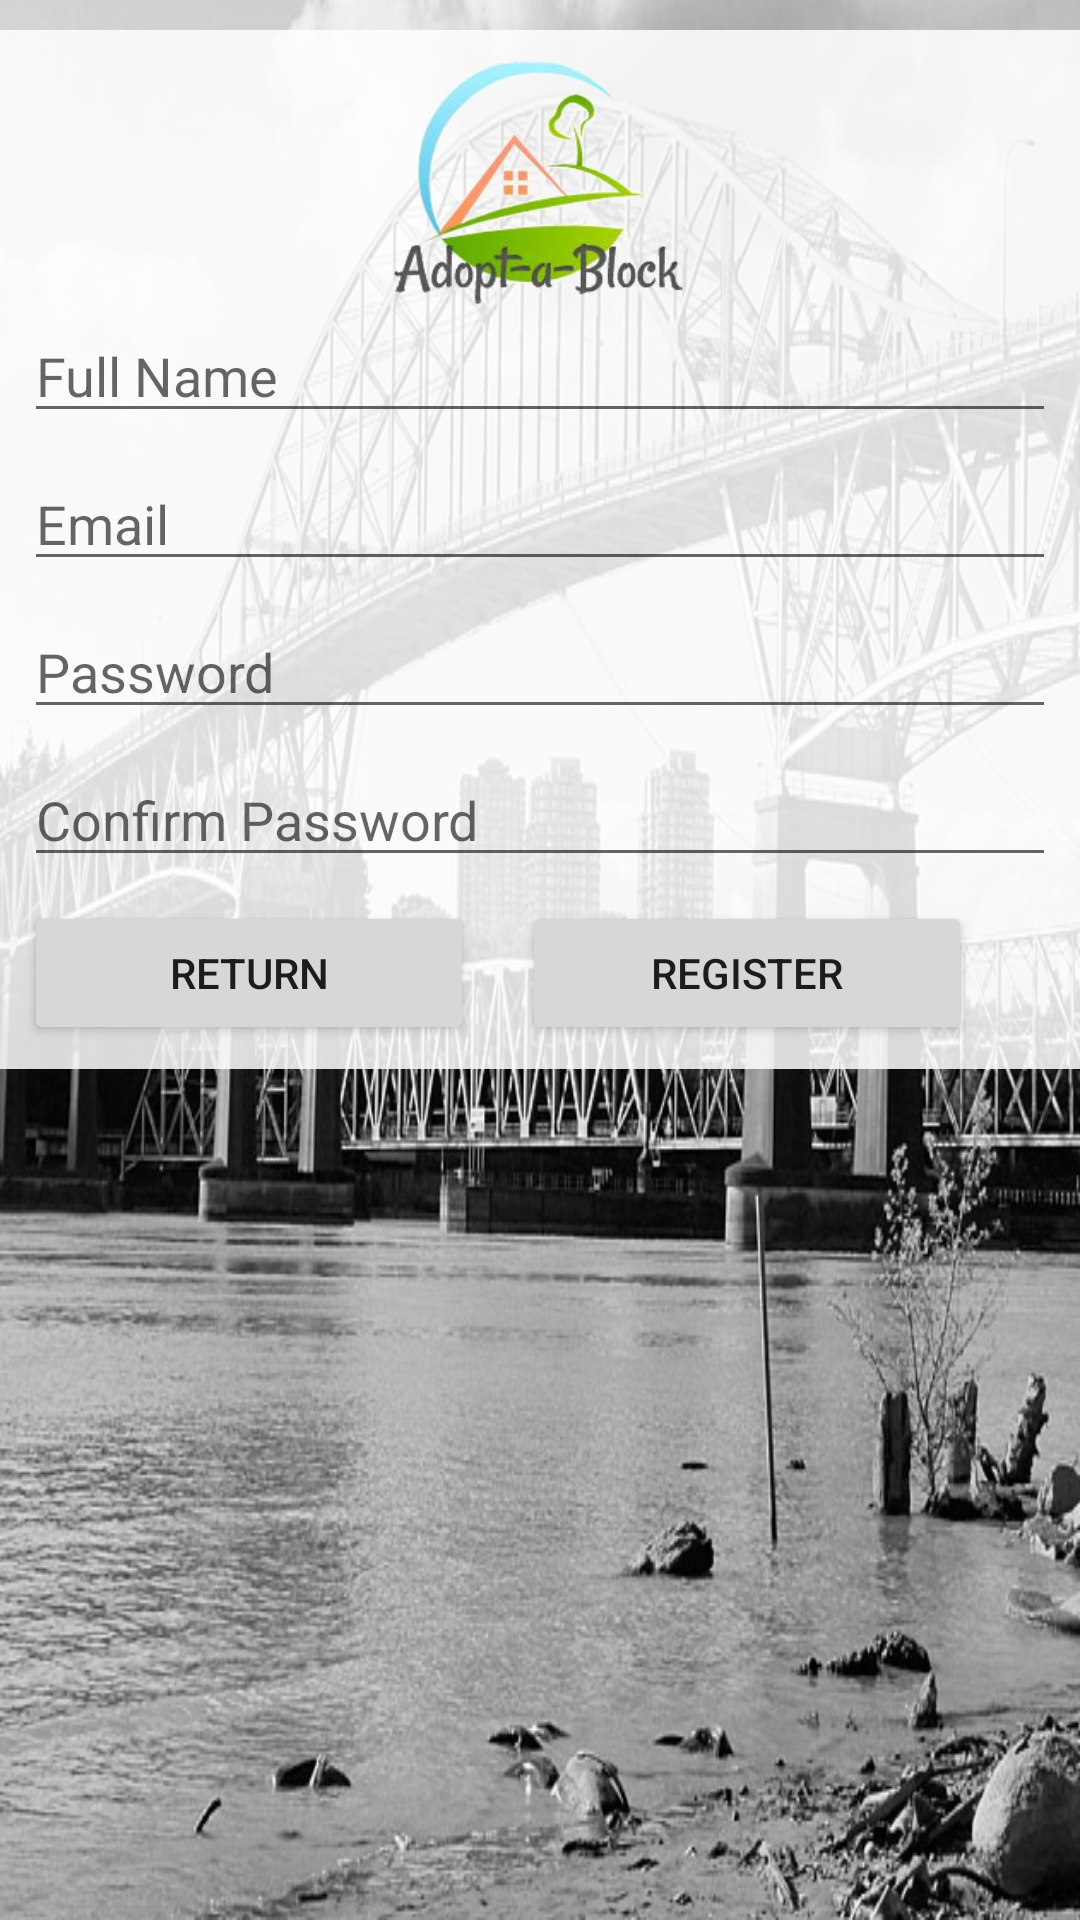

This screen was rendered from an Android layout file. Write that file and the resources it references.
<!-- AndroidManifest.xml: application theme AppTheme -->
<!-- res/layout/activity_register.xml -->
<?xml version="1.0" encoding="utf-8"?>
<android.support.constraint.ConstraintLayout xmlns:android="http://schemas.android.com/apk/res/android"
    xmlns:app="http://schemas.android.com/apk/res-auto"
    xmlns:tools="http://schemas.android.com/tools"
    android:layout_width="match_parent"
    android:layout_height="match_parent"
    android:background="@drawable/pattullo_bridge"
    android:paddingBottom="@dimen/activity_vertical_margin"
    android:paddingLeft="@dimen/activity_horizontal_margin"
    android:paddingRight="@dimen/activity_horizontal_margin"
    android:paddingTop="@dimen/activity_vertical_margin"
    tools:context="com.example.gordiartur.adoptablock.RegisterActivity">

    <ScrollView
        android:id="@+id/register_form"
        android:paddingTop="10dp"
        android:layout_width="match_parent"
        android:layout_height="wrap_content">

        <LinearLayout
            android:id="@+id/email_register_form"
            android:layout_width="match_parent"
            android:layout_height="wrap_content"
            android:background="@color/transparentWhite"
            android:orientation="vertical">

            <ImageView
                android:id="@+id/adoptABlockLogo2"
                android:layout_width="match_parent"
                android:layout_height="85dp"
                android:layout_marginEnd="8dp"
                android:layout_marginStart="8dp"
                android:layout_marginTop="8dp"
                android:contentDescription="@string/adopt_logo_desc"
                app:srcCompat="@drawable/adopt_a_block_logo" />

            <EditText
                android:id="@+id/registrationName"
                android:layout_width="match_parent"
                android:layout_height="wrap_content"
                android:layout_marginBottom="8dp"
                android:layout_marginEnd="8dp"
                android:layout_marginStart="8dp"
                android:ems="10"
                android:hint="@string/full_name"
                android:inputType="textPersonName"
                app:layout_constraintVertical_bias="0.1" />

            <EditText
                android:id="@+id/registrationEmail"
                android:layout_width="match_parent"
                android:layout_height="wrap_content"
                android:layout_marginBottom="8dp"
                android:layout_marginEnd="8dp"
                android:layout_marginStart="8dp"
                android:ems="10"
                android:hint="@string/prompt_email"
                android:inputType="textEmailAddress"
                app:layout_constraintVertical_bias="0.334" />

            <EditText
                android:id="@+id/registrationPassword"
                android:layout_width="match_parent"
                android:layout_height="wrap_content"
                android:layout_marginBottom="8dp"
                android:layout_marginEnd="8dp"
                android:layout_marginStart="8dp"
                android:ems="10"
                android:hint="@string/prompt_password"
                android:inputType="textPassword"
                app:layout_constraintVertical_bias="0.596" />

            <EditText
                android:id="@+id/registrationPasswordConfirm"
                android:layout_width="match_parent"
                android:layout_height="wrap_content"
                android:layout_marginBottom="8dp"
                android:layout_marginEnd="8dp"
                android:layout_marginStart="8dp"
                android:ems="10"
                android:hint="@string/password_confirmation"
                android:inputType="textPassword"
                app:layout_constraintVertical_bias="0.699" />

        <LinearLayout
            android:id="@+id/buttons_form"
            android:layout_width="match_parent"
            android:layout_height="wrap_content"
            android:orientation="horizontal">

            <Button
                android:id="@+id/registrationReturnButton"
                android:layout_width="150dp"
                android:layout_height="wrap_content"
                android:layout_marginBottom="8dp"
                android:layout_marginEnd="8dp"
                android:layout_marginStart="8dp"
                android:text="@string/action_return"
                tools:ignore="ButtonStyle" />

            <Button
                android:id="@+id/registrationSubmitButton"
                android:layout_width="150dp"
                android:layout_height="wrap_content"
                android:layout_marginBottom="8dp"
                android:layout_marginEnd="8dp"
                android:layout_marginStart="8dp"
                android:text="@string/action_register"
                tools:ignore="ButtonStyle" />

        </LinearLayout>

        </LinearLayout>

    </ScrollView>

</android.support.constraint.ConstraintLayout>
<!-- resources referenced by this layout -->
<resources>
  <color name="transparentWhite">#D9FFFFFF</color>
  <!-- drawable adopt_a_block_logo: png bitmap (drawable, 50902 bytes) -->
  <!-- drawable pattullo_bridge: png bitmap (drawable, 276164 bytes) -->
  <string name="action_register">Register</string>
  <string name="action_return">Return</string>
  <string name="adopt_logo_desc">The logo for AdoptABlock</string>
  <string name="full_name">Full Name</string>
  <string name="password_confirmation">Confirm Password</string>
  <string name="prompt_email">Email</string>
  <string name="prompt_password">Password</string>
  <style name="AppTheme" parent="Theme.AppCompat.Light.NoActionBar">
          
          <item name="colorPrimary">@color/newWestBlue</item> 
          <item name="colorPrimaryDark">@color/newWestBlue</item> 
          <item name="colorAccent">@color/newWestGold</item>  
          <item name="android:windowAnimationStyle">@null</item>
      </style>
  <color name="newWestBlue">#5d87a1</color>
  <color name="newWestGold">#c99b49</color>
</resources>
